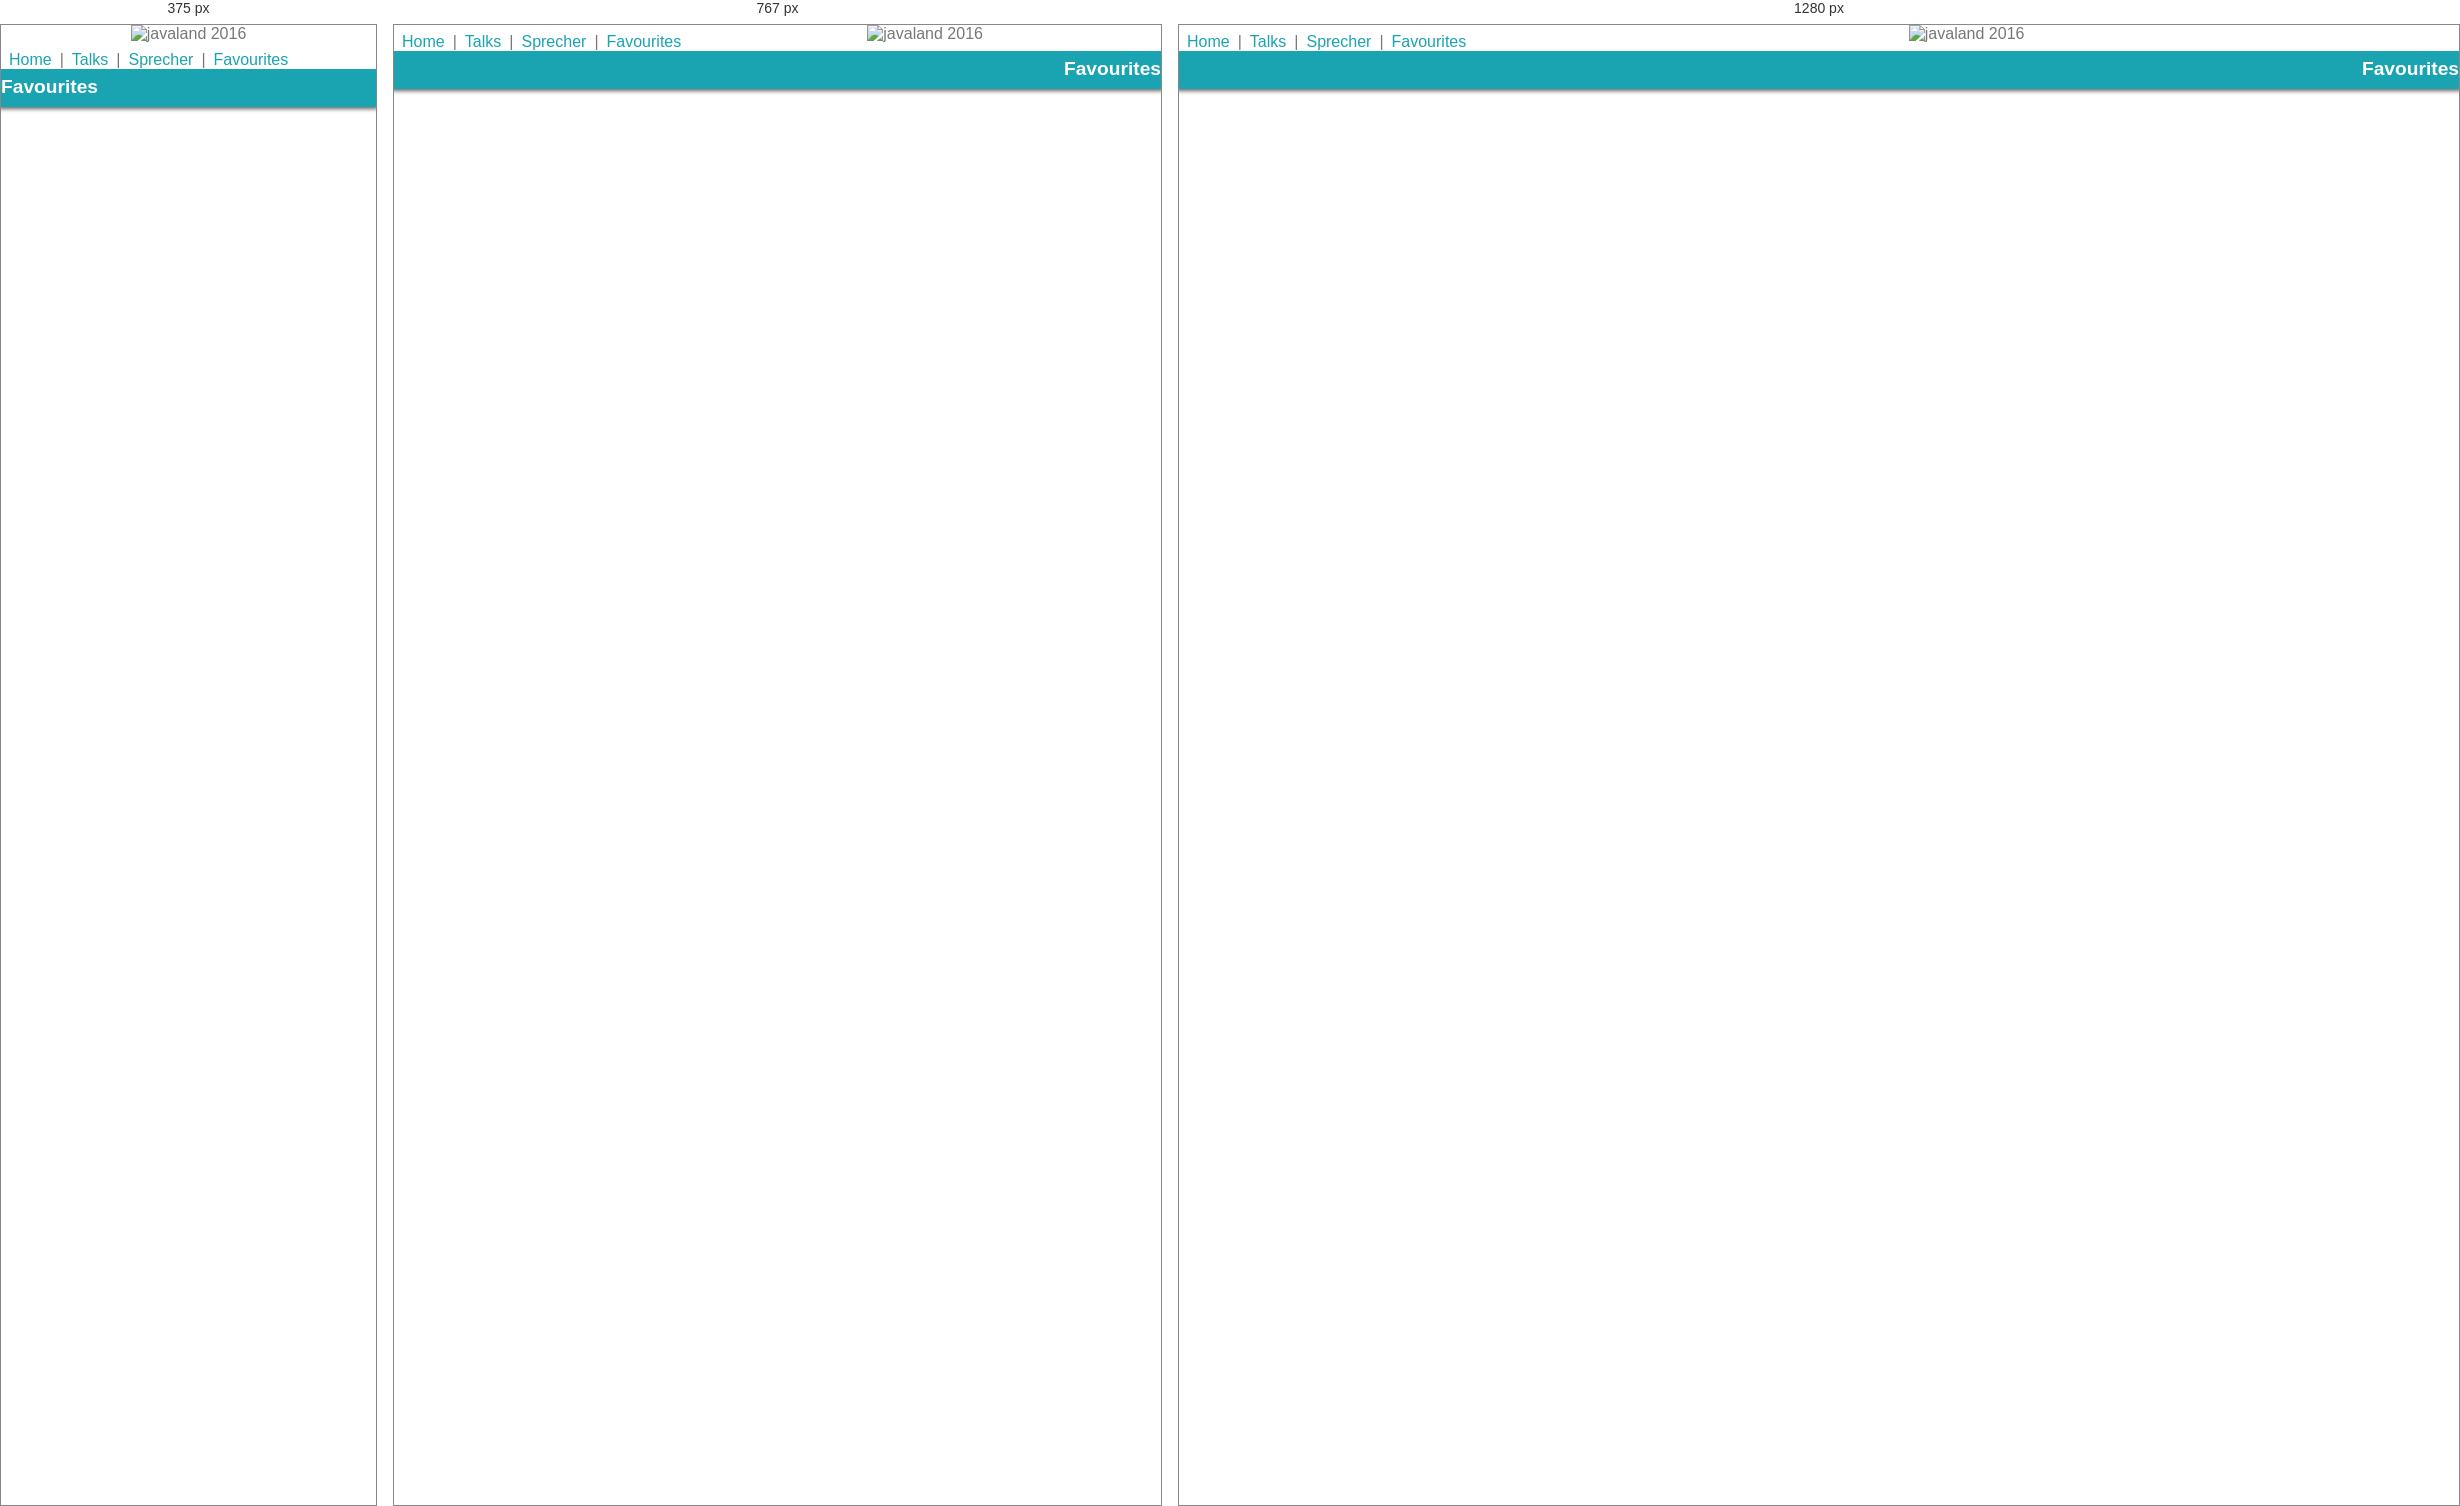
Rendered at 375 px, 767 px and 1280 px, left to right.

<!-- file: favourites.html -->
<!DOCTYPE html>
<html manifest="cache.manifest">
<head lang="de">
    <meta charset="UTF-8">
    <META name="viewport" content="width=device-width; initial-scale=1.0; maximum-scale=5.0; minimum-scale=1.0">
    <script type='text/javascript' src='js/jquery-2.1.4.min.js'></script>
    <script type='text/javascript' src='js/underscore-min.js'></script>
    <script type='text/javascript' src='js/knockout-min-3.3.0.js'></script>
    <link rel="stylesheet" type="text/css" href="css/pure-min.css"/>
    <link rel="stylesheet" href="css/side-menu.css">
    <link rel="stylesheet" type="text/css" href="css/dukecon.css"/>
    <title>DukeCon</title>
</head>
<body>
<div class="header" id="talk">
    <img src="img/logo_javaland.gif" title="javaland 2016"/>
    <div class="main-menu">
        <a href="index.html">Home</a>|<a href="talks.html">Talks</a>|<a href="speakers.html">Sprecher</a>|<a href="favourites.html">Favourites</a>
    </div>
    <h1>Favourites</h1>
</div>
<div class="content">
    <div data-bind="foreach: favourites">
        <talk-widget params="value: $data"></talk-widget>
    </div>
</div>
<script type='text/javascript' src='js/dukecon.js'></script>
<script type='text/javascript' src='js/favourites.js'></script>
</body>
</html>

/* @media block from css/side-menu.css */
@media (min-width: 48em) {

    .content {
        padding-left: 2em;
        padding-right: 2em;
    }

    #layout {
        padding-left: 260px; /* left col width "#menu" */
        left: 0;
    }
    #menu {
        left: 260px;
    }

    .menu-link {
        position: absolute;
        left: 260px;
        display: none;
    }

    #layout.active .menu-link {
        left: 260px;
    }
}

/* @media block from css/side-menu.css */
@media (max-width: 48em) {
    /* Only apply this when the window is small. Otherwise, the following
    case results in extra padding on the left:
        * Make the window small.
        * Tap the menu to trigger the active state.
        * Make the window large again.
    */
    #layout.active {
        position: relative;
        left: 260px;
    }
    #days_filter {
        margin-left: 34px;
    }
}

/* @media block from css/dukecon.css */
@media (max-width: 47.9em) {
	div.talk-widget  {
		display:block;
		width:95%;
		border-bottom: 1px solid #ddd;
	}
	div.time-cell {
		top: 7px;
	}
	div.talk-widget:last-child  {
		border-bottom: none;
	}
	.talk-cell div.room, .talk-cell div.time, .talk-cell div.time-extra  {
		display:inline-block;
		padding-right: 5px;
	}
	.talk-cell div.room, .talk-cell div.room {
	    display: block;
		max-width: 100px;
		overflow: visible;
		white-space:nowrap;
	}
	.talk-cell div.track {
		display:none
	}
	.day-short {
		display:inline;
	}
	.day-long {
		display:none;
	}
	.talk-cell .title {
		display: block;
		overflow: hidden;
		white-space: nowrap;
		width: 100%;
		text-overflow: ellipsis;
	}
	.talk-cell .speaker {
		display:none;
	}
    .content {
        font-size: 95%;
        padding: 0;
        width:98%
    }
    h1 {
    	text-align: left;
    }
    h1 #pagetitle {
    	display: inline-block;
    }
    #talkpage h1 #pagetitle {
    	display: none;
    }
    h1 #mainmenu-button {
    	display: inline-block;
    	float: right;
    	padding-right: 5px;
    	font-size: smaller;
    	cursor: pointer;
    }
    h1 #mainmenu-button img {
       	vertical-align: middle;
	}
    h1 #mainmenu-items {
    	height: auto;
    	font-size: smaller;
    	background: #1aa3b1;
    	width: 200px;
    	position: fixed;
    	display: none;
    	top: 40px;
    	right: 0px;
    }
    h1 #mainmenu-items.shown {
    	display: block;
    	box-shadow: 0px 2px 3px 0px #666666;
    }
	h2 {
	  margin-left:5px;
	}
    button.day-widescreen {
        display: none;
    }
    button.day-smallscreen {
        display: inline-block;
    }

    .mainmenu {
    	display: block;
    	border-bottom: 1px solid #FFFFFF;
    }
    .mainmenu:last-child {
    	display: block;
    	border-bottom: none;
    	padding-bottom: 5px;
    }
    #language-select {
        margin-left:0;
    }
	#login-area {
		right: 2.5em;
	}
   	#speakers {
    	table-layout: fixed;
    	width: 100%;
    }
    #speakers .speakerinfo {
    	width: 95px;
    }
    #speakers .speakertalks {
    	width: 90%;
    }
    #speakers .speakerinfo .talk-cell {
        width:90px;
        padding: 0px;
    }
    #speakers .speakerinfo .talk-cell .title {
		white-space: normal;
    }
    #talkinfo, #talkinfo td, #talkinfo .talk-details {
        display:block;
        min-width:0px;
        width:auto;
        margin:5px;
    }
    #alert-window {
        width: 240px;
    }
    #cookies {
        width: 94%;
    }
}